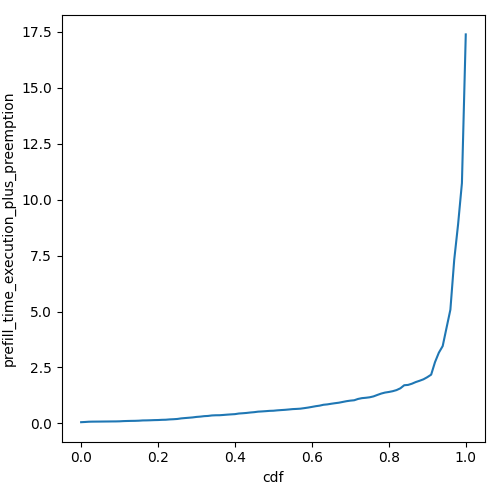

The table this chart was drawn from, first rows:
cdf, prefill_time_execution_plus_preemption
0.0, 0.05477
0.01, 0.06384
0.02, 0.07571
0.03, 0.07959
0.04, 0.08112
0.05, 0.08258
0.06, 0.08465
0.07, 0.08635
0.08, 0.08828
0.09, 0.08969
0.1, 0.09368
0.11, 0.1034
0.12, 0.1088
0.13, 0.1131
0.14, 0.1154
0.15, 0.1217
0.16, 0.1332
0.17, 0.1358
0.18, 0.1408
0.19, 0.1477
0.2, 0.1514
0.21, 0.1605
0.22, 0.1647
0.23, 0.1792
0.24, 0.1873
0.25, 0.199
0.26, 0.2242
0.27, 0.2396
0.28, 0.2537
0.29, 0.2684
0.3, 0.2907
0.31, 0.3043
0.32, 0.3246
0.33, 0.3345
0.34, 0.3566
0.35, 0.3644
0.36, 0.366
0.37, 0.3787
0.38, 0.3926
0.39, 0.4045
0.4, 0.4151
0.41, 0.4425
0.42, 0.4544
0.43, 0.4683
0.44, 0.4881
0.45, 0.5033
0.46, 0.526
0.47, 0.536
0.48, 0.5479
0.49, 0.5615
0.5, 0.5672
0.51, 0.584
0.52, 0.5965
0.53, 0.6077
0.54, 0.6234
0.55, 0.6399
0.56, 0.6485
0.57, 0.6594
0.58, 0.6828
0.59, 0.7081
... 41 more rows
